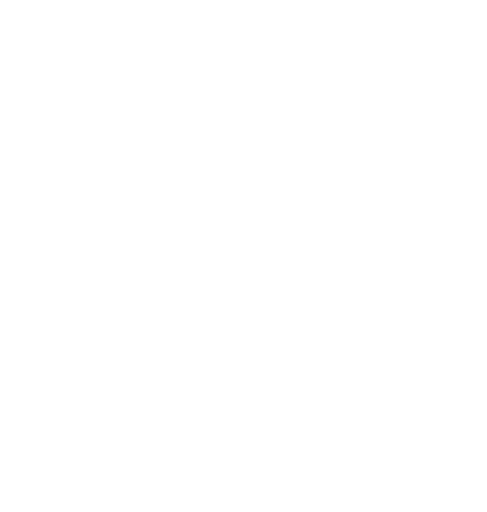
t = 0.00 s
t = 0.89 s: frame unchanged from t = 0.00 s, image omitted
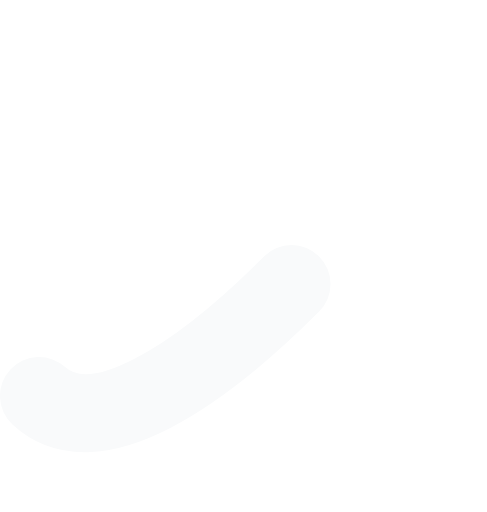
t = 0.93 s
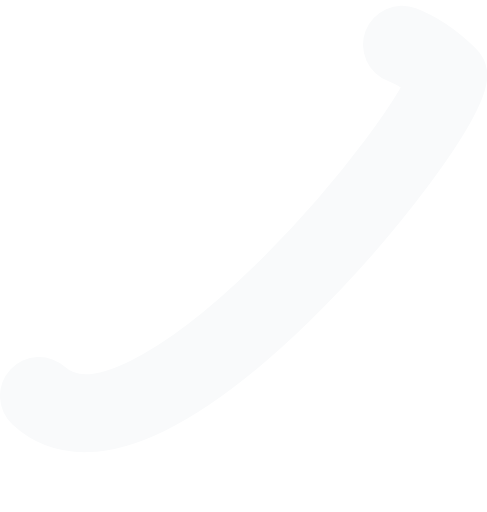
t = 0.98 s
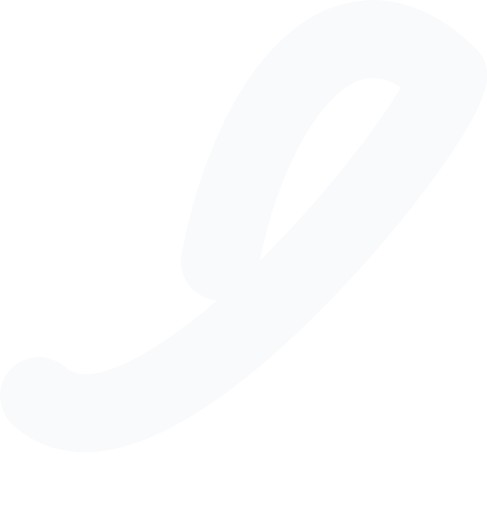
t = 1.03 s
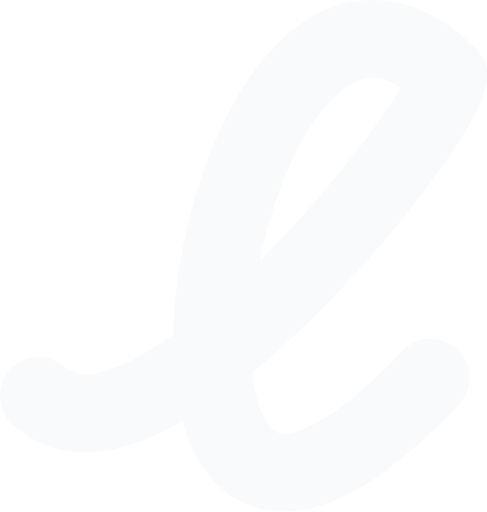
t = 1.09 s

The animated SVG that drew these frames (rendered in a browser with its animation timeline set to each time). Animation: 2 CSS @keyframes rules; one cycle of 1.09 s.

<svg xmlns="http://www.w3.org/2000/svg" width="24.99" height="26.26" viewBox="0 0 24.99 26.26" style=""><style>.cls-1{fill:none;stroke:#F9FAFB;stroke-linecap:round;stroke-linejoin:round;stroke-width:4px;}</style><path class="cls-1 jkMvdErd_0" d="M2,20.31C7.53,25.44,22.62,6.74,23,3.89,11-7.76,3.54,39,22.11,19.37"></path><style data-made-with="vivus-instant">.jkMvdErd_0{stroke-dasharray:70 72;stroke-dashoffset:71;animation:jkMvdErd_draw 200ms linear 888ms forwards;}@keyframes jkMvdErd_draw{100%{stroke-dashoffset:0;}}@keyframes jkMvdErd_fade{0%{stroke-opacity:1;}91.66666666666667%{stroke-opacity:1;}100%{stroke-opacity:0;}}</style></svg>